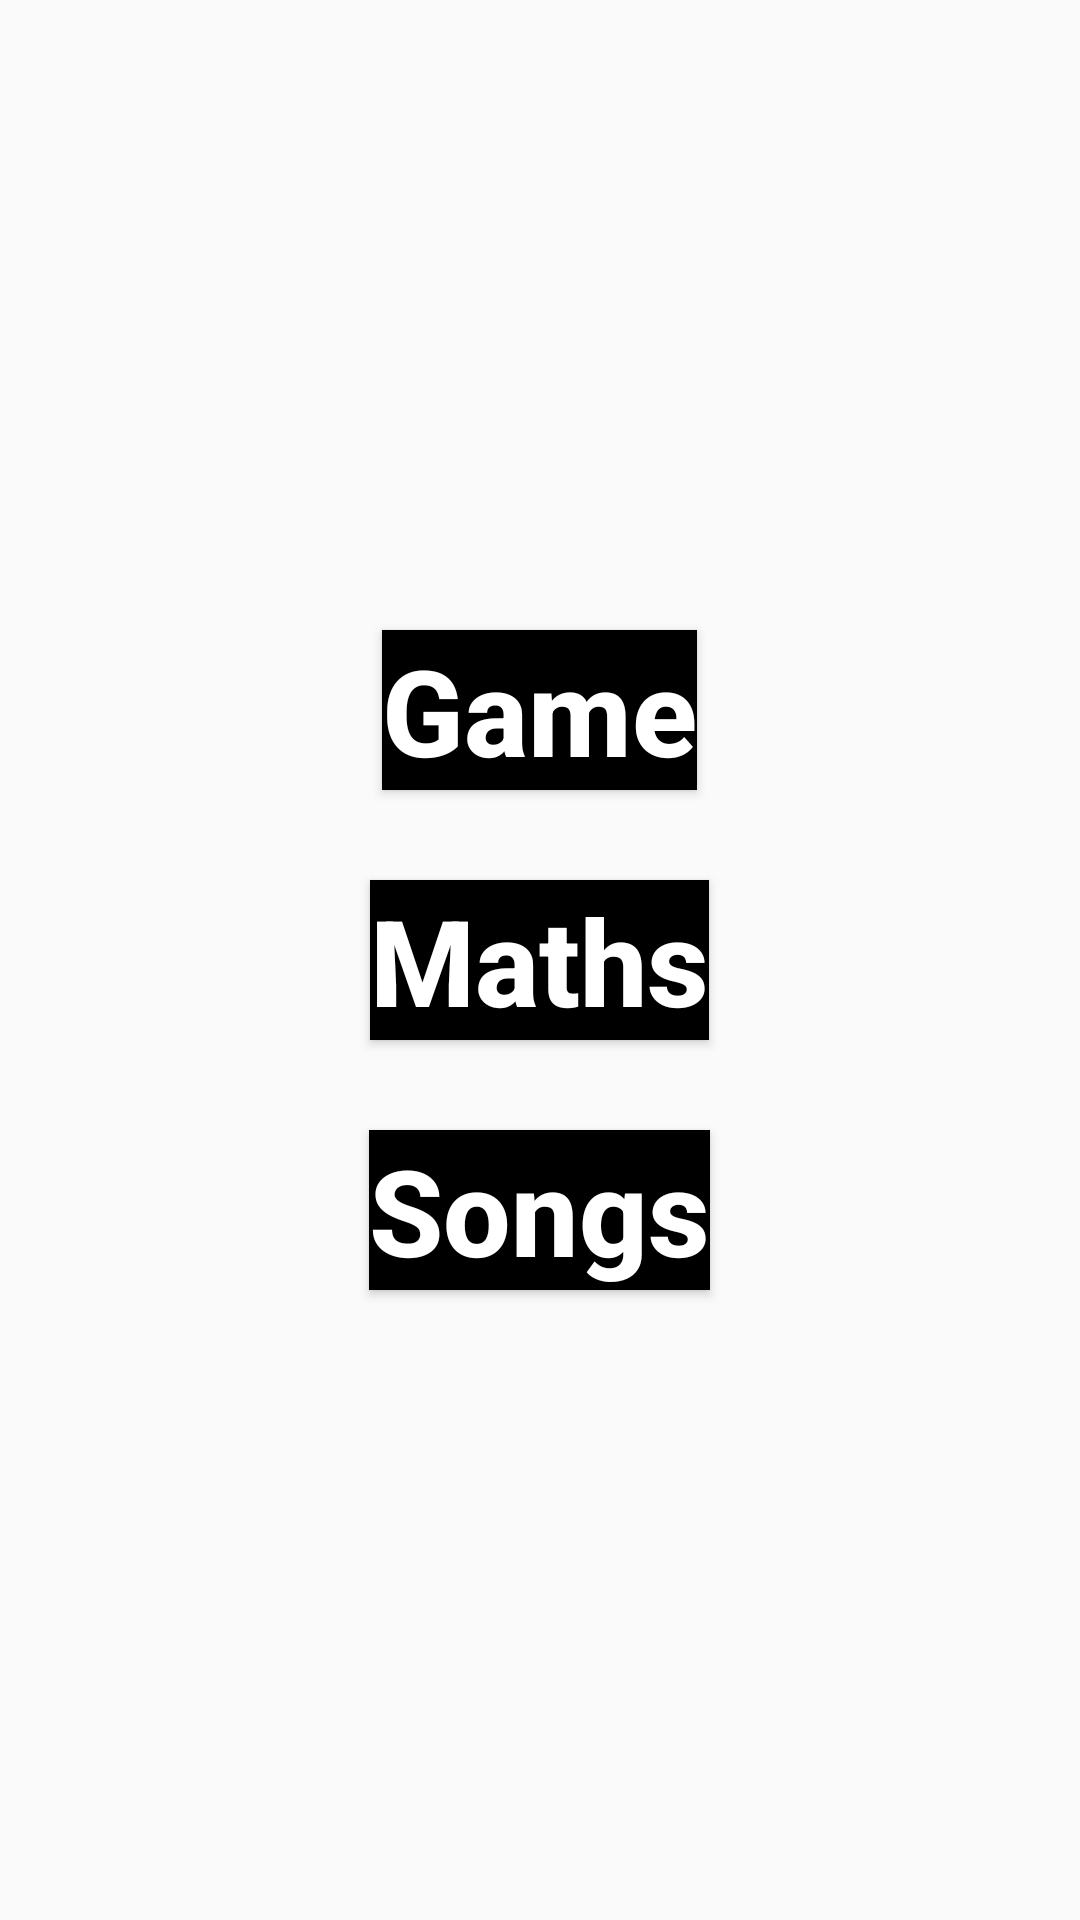

Produce the Android XML layout that renders to this screen, including the resource entries it uses.
<!-- AndroidManifest.xml: application theme Theme.MyElementary -->
<!-- res/layout/activity_main.xml -->
<?xml version="1.0" encoding="utf-8"?>
<android.support.constraint.ConstraintLayout xmlns:android="http://schemas.android.com/apk/res/android"
    xmlns:tools="http://schemas.android.com/tools"
    android:layout_width="match_parent"
    android:layout_height="match_parent"
    tools:context=".MainActivity">

    <LinearLayout
        android:layout_width="match_parent"
        android:layout_height="match_parent"
        android:gravity="center"
        android:background="@drawable/bg"
        android:orientation="vertical">

        <Button
            android:layout_width="wrap_content"
            android:layout_height="wrap_content"
            android:background="@color/black"
            android:textSize="40dp"
            android:textColor="@color/white"
            android:textStyle="bold"
            android:textAppearance="@style/TextAppearance.AppCompat.Widget.ActionMode.Title"
            android:text="@string/option_game"
            android:id="@+id/game_b" />

        <Button
            android:layout_marginTop="30dp"
            android:layout_width="wrap_content"
            android:layout_height="wrap_content"
            android:background="@color/black"
            android:textSize="40dp"
            android:textColor="@color/white"
            android:textStyle="bold"
            android:textAppearance="@style/TextAppearance.AppCompat.Widget.ActionMode.Title"
            android:text="@string/option_maths"
            android:id="@+id/maths_b" />

        <Button
            android:layout_marginTop="30dp"
            android:layout_width="wrap_content"
            android:layout_height="wrap_content"
            android:background="@color/black"
            android:textSize="40dp"
            android:textColor="@color/white"
            android:textStyle="bold"
            android:textAppearance="@style/TextAppearance.AppCompat.Widget.ActionMode.Title"
            android:text="@string/option_songs"
            android:id="@+id/song_b" />
    </LinearLayout>

</android.support.constraint.ConstraintLayout>
<!-- resources referenced by this layout -->
<resources>
  <string name="option_game">Game </string>
  <string name="option_maths">Maths</string>
  <string name="option_songs">Songs</string>
  <style name="Theme.MyElementary" parent="Theme.AppCompat.Light.DarkActionBar">
          
          <item name="colorPrimary">@color/purple_500</item>
          <item name="colorPrimaryDark">@color/purple_700</item>
          <item name="colorAccent">@color/teal_200</item>
          
      </style>
  <!-- not gathered from this repository: default colours our renderer supplied (Android Studio template values) -->
  <color name="purple_500">#FF6200EE</color>
  <color name="purple_700">#FF3700B3</color>
  <color name="teal_200">#FF03DAC5</color>
  <color name="black">#FF000000</color>
  <color name="white">#FFFFFFFF</color>
</resources>
